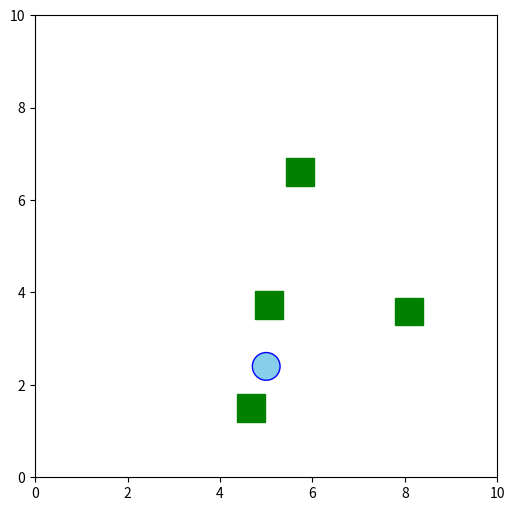

Recreate this plot in Python.
import matplotlib.pyplot as plt
import matplotlib.animation as animation
import numpy as np

# -----------------------------
# 1. Parámetros del entorno
# -----------------------------
arena_size = 10
num_obstacles = 4
step_size = 0.2  # cuanto avanza por paso

# Obstáculos aleatorios
np.random.seed(40)  
obstacles = np.random.uniform(1, 10, size=(num_obstacles, 2))

# -----------------------------
# 2. Robot inicial
# -----------------------------
robot_pos = np.array([5.0, 2.0])  # posición inicial
directions = {
    "up": np.array([0, 1]),
    "down": np.array([0, -1]),
    "left": np.array([-1, 0]),
    "right": np.array([1, 0]),
}
robot_dir = "up"  # dirección inicial

# -----------------------------
# 3. Función para detección de colisión
# -----------------------------
def detect_collision(pos, direction, obstacles, threshold=0.6):
    """Detecta si en la próxima posición hay un obstáculo o un borde"""
    next_pos = pos + directions[direction] * step_size
    
    # 1) Revisar obstáculos
    for obs in obstacles:
        if np.linalg.norm(next_pos - obs) < threshold:
            return True
    
    # 2) Revisar bordes de la cuadrícula
    if (next_pos[0] - threshold < 0 or next_pos[0] + threshold > arena_size or
        next_pos[1] - threshold < 0 or next_pos[1] + threshold > arena_size):
        return True
    
    return False

# -----------------------------
# 4. Reglas de comportamiento
# -----------------------------
def update_robot(pos, direction, obstacles):
    if detect_collision(pos, direction, obstacles):
        # Si hay choque, giramos a otra dirección
        if direction == "up":
            direction = "right"
        elif direction == "right":
            direction = "down"
        elif direction == "down":
            direction = "left"
        else:
            direction = "up"
    # Avanzar en la dirección actual
    pos = pos + directions[direction] * step_size
    return pos, direction

# -----------------------------
# 5. Animación con matplotlib
# -----------------------------
fig, ax = plt.subplots(figsize=(6, 6))
ax.set_xlim(0, arena_size)
ax.set_ylim(0, arena_size)
ax.set_aspect('equal')

# Dibujar obstáculos
obstacle_patches = [plt.Rectangle((x-0.3, y-0.3), 0.6, 0.6, color="green") for x, y in obstacles]
for patch in obstacle_patches:
    ax.add_patch(patch)

# Dibujar robot
robot_patch = plt.Circle(robot_pos, 0.3, color="skyblue", ec="blue")
ax.add_patch(robot_patch)

def animate(frame):
    global robot_pos, robot_dir
    robot_pos, robot_dir = update_robot(robot_pos, robot_dir, obstacles)
    robot_patch.center = robot_pos
    return robot_patch,

ani = animation.FuncAnimation(fig, animate, frames=200, interval=200, blit=True)
plt.show()
